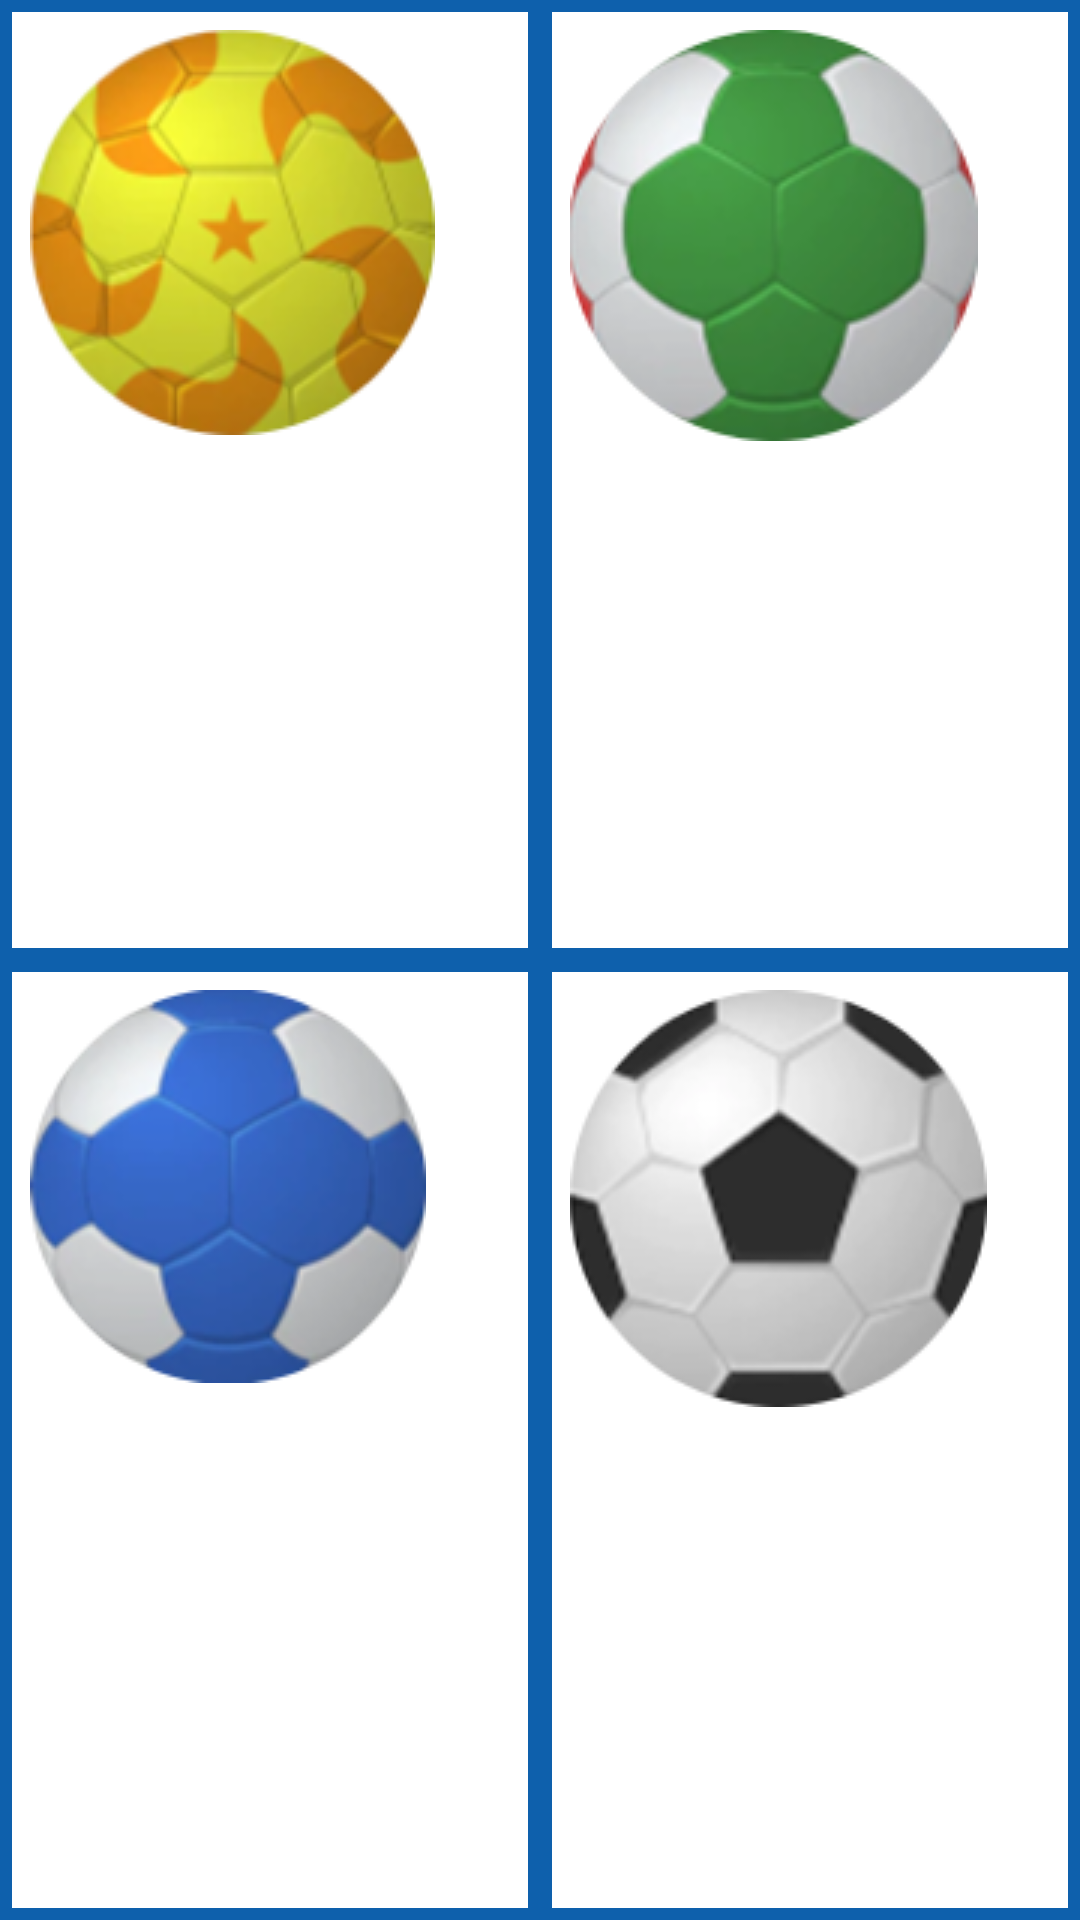

Reconstruct the res/layout file that produces this screen, plus the resources it refers to.
<!-- AndroidManifest.xml: application theme Theme.SportsBallDoku -->
<!-- res/layout/choose_ball_dialog.xml -->
<?xml version="1.0" encoding="utf-8"?>
<androidx.constraintlayout.widget.ConstraintLayout xmlns:android="http://schemas.android.com/apk/res/android"
    android:layout_width="180dp"
    android:layout_height="180dp"
    android:layout_gravity="center"
    android:background="@color/blue_1">

    <LinearLayout
        android:layout_width="match_parent"
        android:layout_height="match_parent"
        android:orientation="vertical">

        <LinearLayout
            android:layout_width="match_parent"
            android:layout_height="0dp"
            android:layout_weight="1"
            android:orientation="horizontal">

            <LinearLayout
                android:layout_width="match_parent"
                android:layout_height="match_parent"
                android:layout_weight="1"
                android:background="@color/white"
                android:layout_margin="4dp">

                <ImageView
                    android:id="@+id/ball_1"
                    android:padding="6dp"
                    android:layout_width="wrap_content"
                    android:layout_height="wrap_content"
                    android:src="@drawable/ball_1"/>
            </LinearLayout>

            <LinearLayout
                android:layout_width="match_parent"
                android:layout_height="match_parent"
                android:layout_weight="1"
                android:background="@color/white"
                android:layout_margin="4dp">

                <ImageView
                    android:id="@+id/ball_3"
                    android:padding="6dp"
                    android:layout_width="wrap_content"
                    android:layout_height="wrap_content"
                    android:src="@drawable/ball_3"/>
            </LinearLayout>
        </LinearLayout>

        <LinearLayout
            android:layout_width="match_parent"
            android:layout_height="0dp"
            android:layout_weight="1">

            <LinearLayout
                android:layout_width="match_parent"
                android:layout_height="match_parent"
                android:layout_weight="1"
                android:background="@color/white"
                android:layout_margin="4dp">

                <ImageView
                    android:id="@+id/ball_2"
                    android:padding="6dp"
                    android:layout_width="wrap_content"
                    android:layout_height="wrap_content"
                    android:src="@drawable/ball_2"/>
            </LinearLayout>

            <LinearLayout
                android:layout_width="match_parent"
                android:layout_height="match_parent"
                android:layout_weight="1"
                android:background="@color/white"
                android:layout_margin="4dp">

                <ImageView
                    android:id="@+id/ball_4"
                    android:padding="6dp"
                    android:layout_width="wrap_content"
                    android:layout_height="wrap_content"
                    android:src="@drawable/ball_4"/>
            </LinearLayout>
        </LinearLayout>
    </LinearLayout>



</androidx.constraintlayout.widget.ConstraintLayout>
<!-- resources referenced by this layout -->
<resources>
  <color name="blue_1">#0E60AC</color>
  <color name="white">#FFFFFFFF</color>
  <!-- drawable ball_1: png bitmap (drawable-v24, 27100 bytes) -->
  <!-- drawable ball_2: png bitmap (drawable-v24, 20163 bytes) -->
  <!-- drawable ball_3: png bitmap (drawable-v24, 21630 bytes) -->
  <!-- drawable ball_4: png bitmap (drawable-v24, 13110 bytes) -->
  <style name="Theme.SportsBallDoku" parent="Theme.MaterialComponents.Light.NoActionBar">
          
          <item name="colorPrimary">@color/white</item>
          <item name="colorPrimaryVariant">@color/white</item>
          <item name="colorOnPrimary">@color/white</item>
          
          <item name="colorSecondary">@color/teal_200</item>
          <item name="colorSecondaryVariant">@color/teal_700</item>
          <item name="colorOnSecondary">@color/black</item>
          
          <item name="android:statusBarColor" tools:targetApi="l">?attr/colorPrimaryVariant</item>
          
      </style>
  <color name="teal_200">#FF03DAC5</color>
  <color name="teal_700">#FF018786</color>
  <color name="black">#FF000000</color>
</resources>
